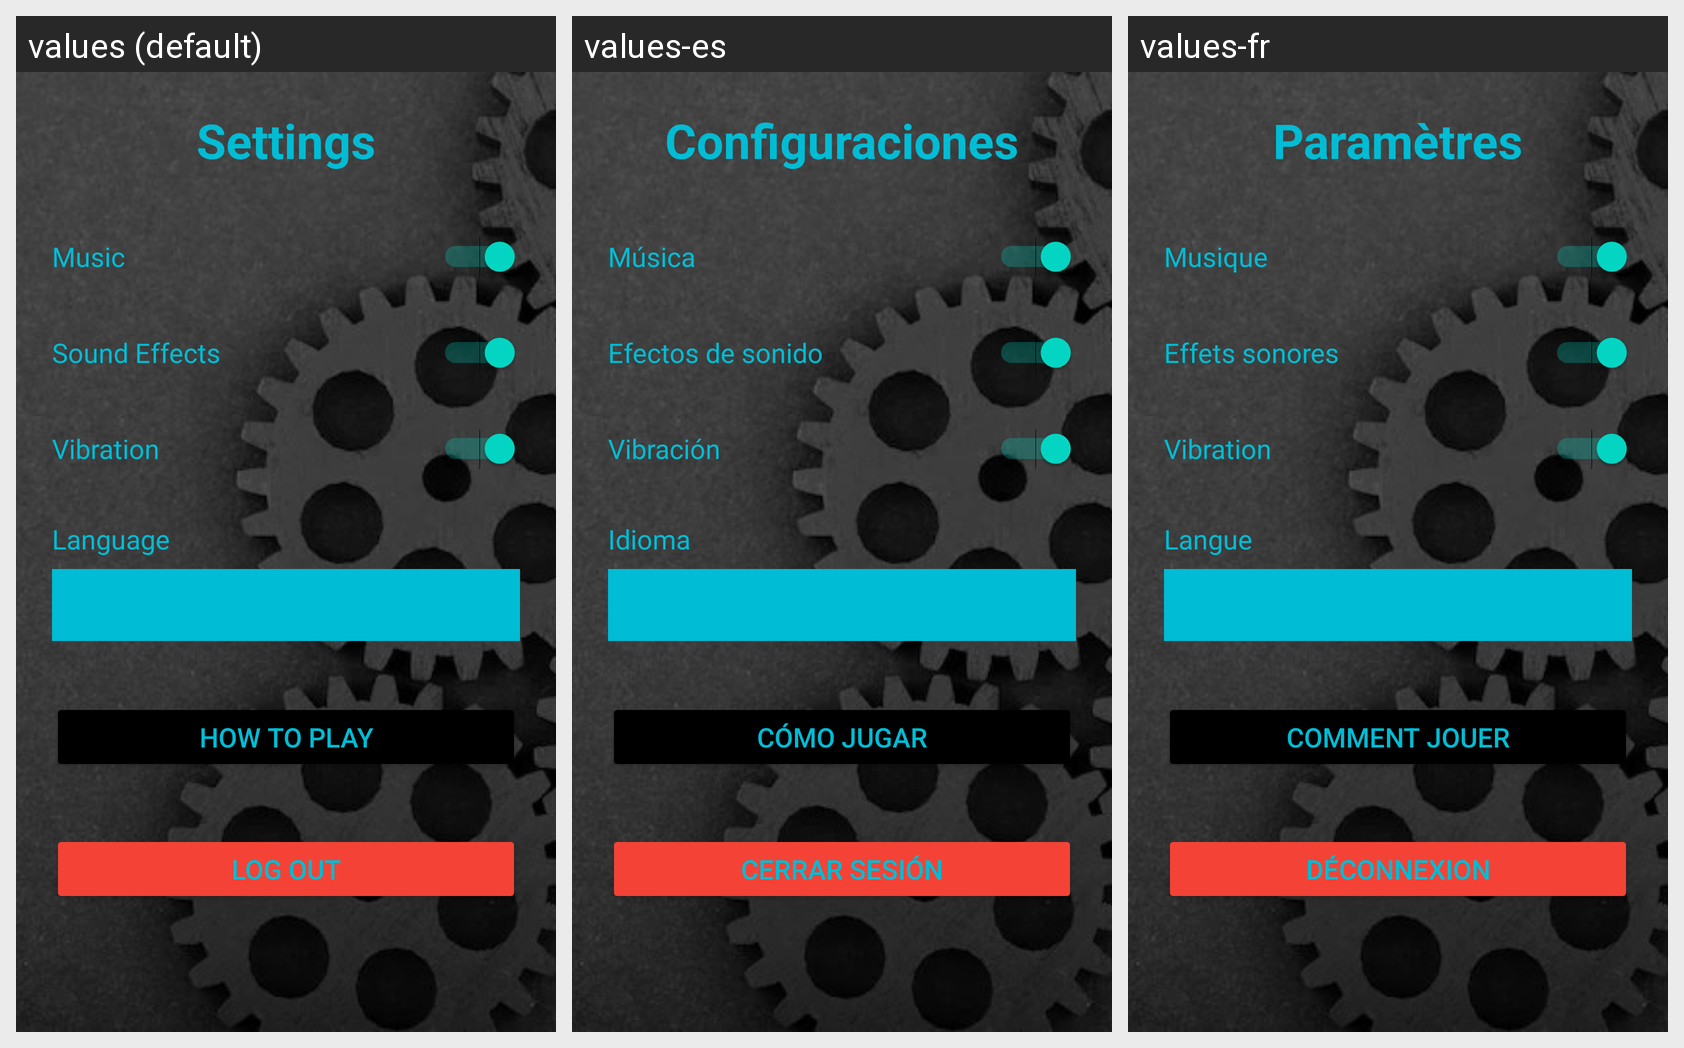

Locale-by-locale string values for the Android screen shown in this grid:
Android screen res/layout/settings_page.xml rendered under 3 locales, left to right: values (default), values-es, values-fr. Device: Nexus 5 (rendered at 1080×1920; each locale shown at half size, 540×960, under a caption strip naming it); theme Theme.TriviaVirsion2.
Other locales in the repository, not shown: values-ar, values-iw, values-ru.
Strings drawn on this screen, with the default value and each locale's value (text and hints the layout hard-codes, and strings that could not be matched under every locale, appear in the picture but are not listed):

settings
  values: Settings
  values-es: Configuraciones
  values-fr: Paramètres

music
  values: Music
  values-es: Música
  values-fr: Musique

sound_effects
  values: Sound Effects
  values-es: Efectos de sonido
  values-fr: Effets sonores

vibration
  values: Vibration
  values-es: Vibración
  values-fr: Vibration

language
  values: Language
  values-es: Idioma
  values-fr: Langue

how_to_play
  values: How to Play
  values-es: Cómo jugar
  values-fr: Comment jouer

log_out
  values: Log Out
  values-es: Cerrar sesión
  values-fr: Déconnexion
